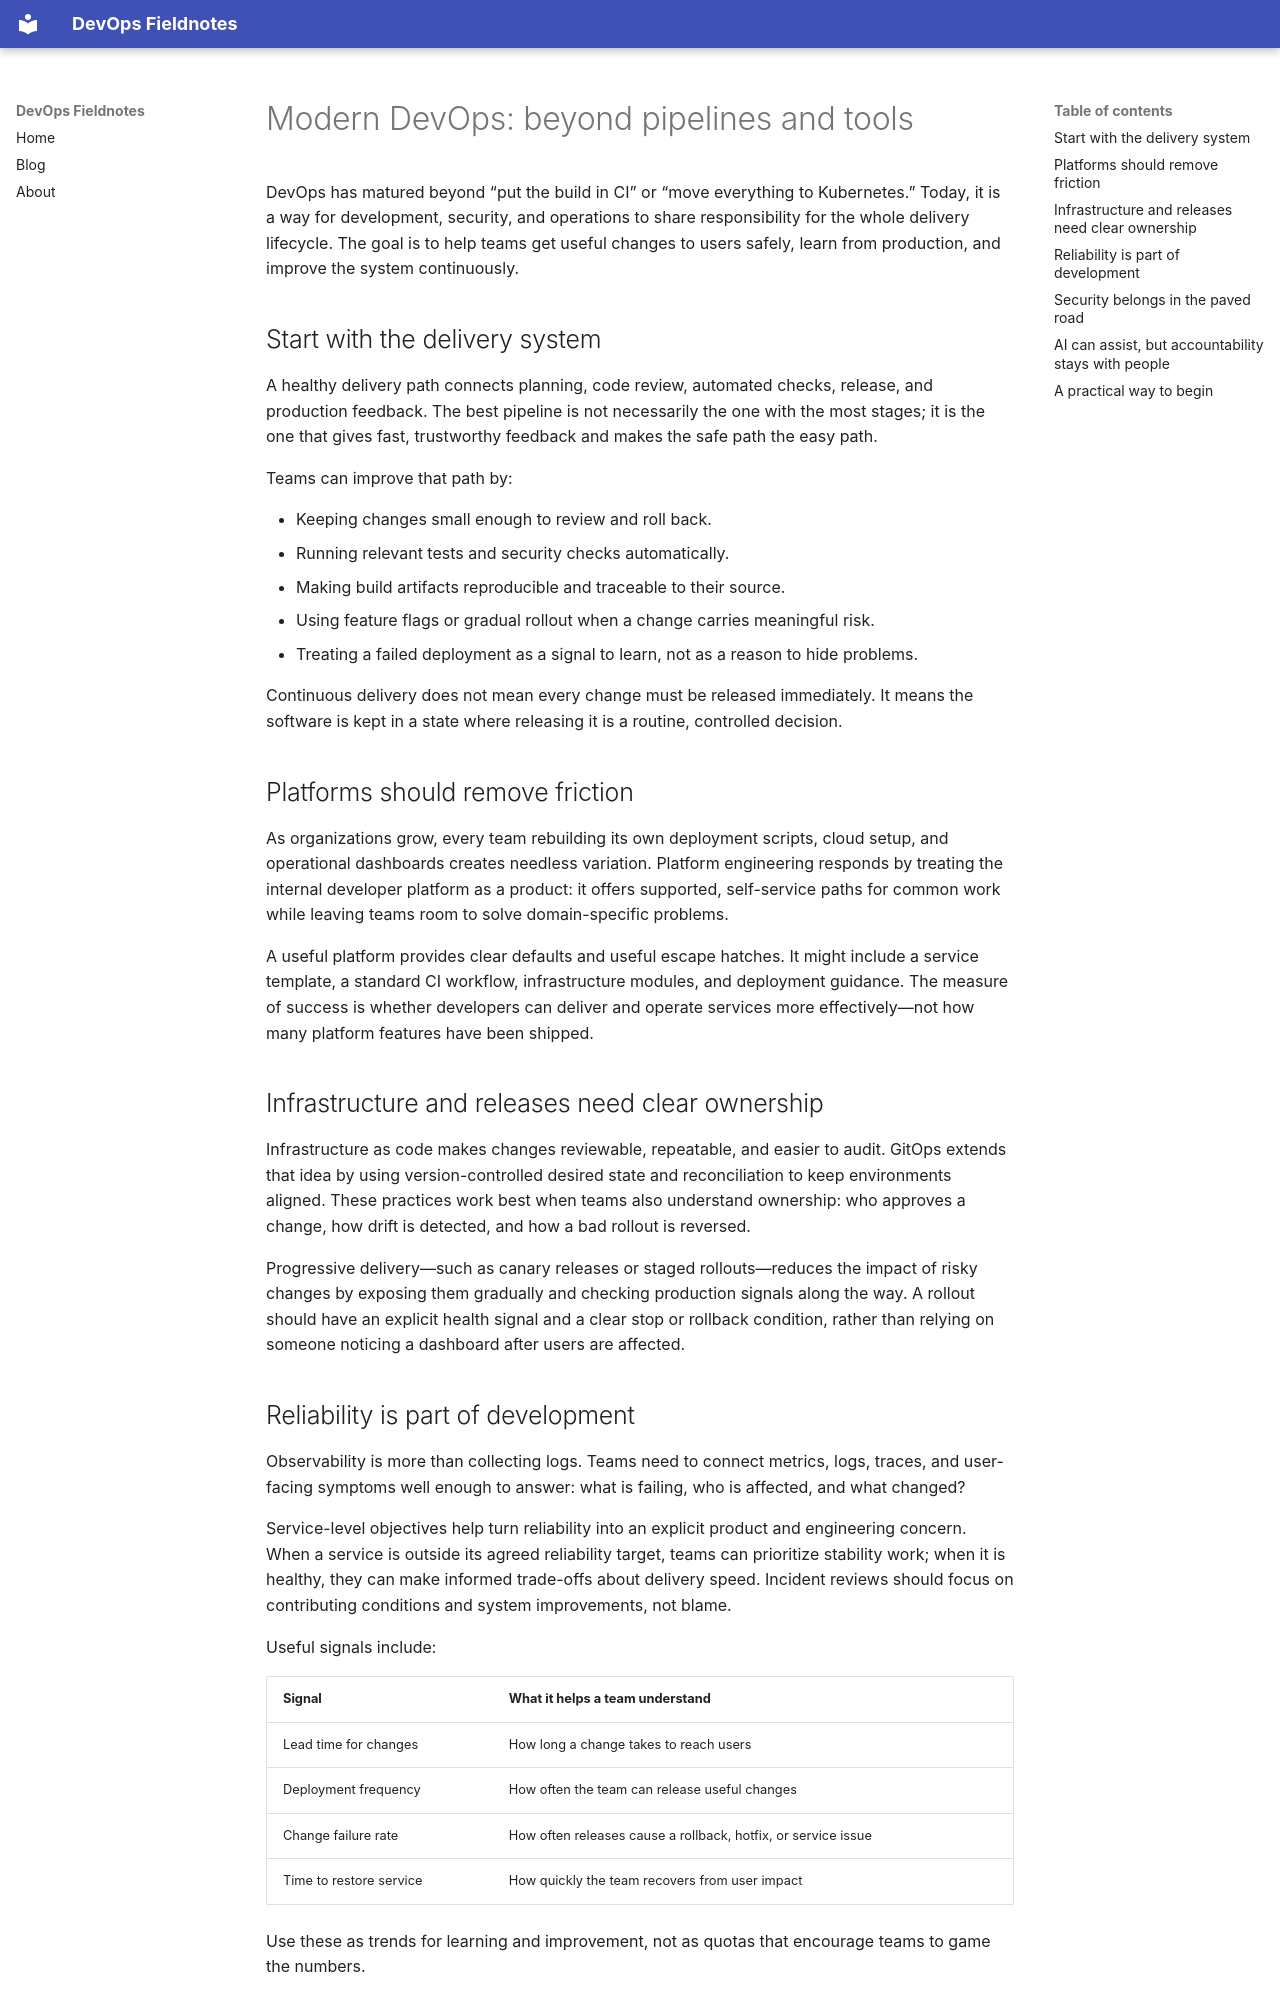

repository: nasirrayeen/mkdocs-demo · page: blog/posts/2026-10-11-modern-devops/index.html · generator: mkdocs

---
date: 2026-10-11
categories:
  - DevOps
  - Platform Engineering
  - Reliability
description: Modern DevOps is a product-minded system for delivering secure, reliable changes—not a race to adopt more tools.
---

# Modern DevOps: beyond pipelines and tools

DevOps has matured beyond “put the build in CI” or “move everything to Kubernetes.” Today, it is a way for development, security, and operations to share responsibility for the whole delivery lifecycle. The goal is to help teams get useful changes to users safely, learn from production, and improve the system continuously.

<!-- more -->

## Start with the delivery system

A healthy delivery path connects planning, code review, automated checks, release, and production feedback. The best pipeline is not necessarily the one with the most stages; it is the one that gives fast, trustworthy feedback and makes the safe path the easy path.

Teams can improve that path by:

- Keeping changes small enough to review and roll back.
- Running relevant tests and security checks automatically.
- Making build artifacts reproducible and traceable to their source.
- Using feature flags or gradual rollout when a change carries meaningful risk.
- Treating a failed deployment as a signal to learn, not as a reason to hide problems.

Continuous delivery does not mean every change must be released immediately. It means the software is kept in a state where releasing it is a routine, controlled decision.

## Platforms should remove friction

As organizations grow, every team rebuilding its own deployment scripts, cloud setup, and operational dashboards creates needless variation. Platform engineering responds by treating the internal developer platform as a product: it offers supported, self-service paths for common work while leaving teams room to solve domain-specific problems.

A useful platform provides clear defaults and useful escape hatches. It might include a service template, a standard CI workflow, infrastructure modules, and deployment guidance. The measure of success is whether developers can deliver and operate services more effectively—not how many platform features have been shipped.

## Infrastructure and releases need clear ownership

Infrastructure as code makes changes reviewable, repeatable, and easier to audit. GitOps extends that idea by using version-controlled desired state and reconciliation to keep environments aligned. These practices work best when teams also understand ownership: who approves a change, how drift is detected, and how a bad rollout is reversed.

Progressive delivery—such as canary releases or staged rollouts—reduces the impact of risky changes by exposing them gradually and checking production signals along the way. A rollout should have an explicit health signal and a clear stop or rollback condition, rather than relying on someone noticing a dashboard after users are affected.
